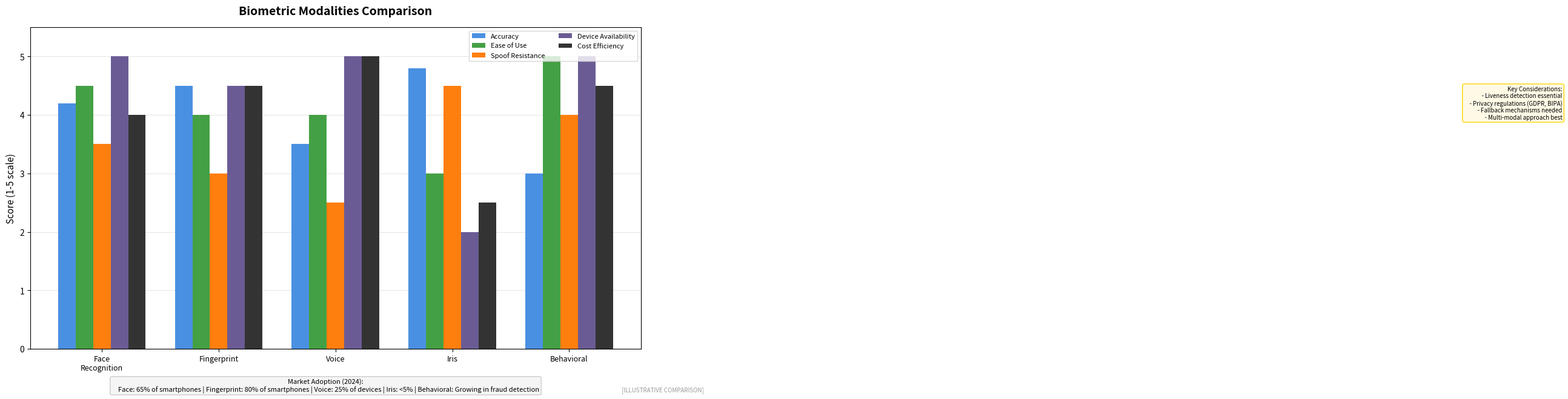

Recreate this plot in Python. (Note: this script raises an exception after producing the figure.)
"""
Biometric Modalities Comparison
Compares different biometric authentication methods

Output: biometric_modalities.pdf
Module: module_01_fintech
Lesson: 6 - Digital Identity
"""

from pathlib import Path
import matplotlib.pyplot as plt
import matplotlib.patches as mpatches
import numpy as np

CHART_METADATA = {
    'title': 'Biometric Modalities Comparison',
    'module': 'module_01_fintech',
    'lesson': 6,
    'url': 'https://github.com/Digital-AI-Finance/digital-finance/tree/main/module_01_fintech/figures/biometric_modalities'
}

plt.rcParams.update({
    'font.size': 10,
    'axes.labelsize': 10,
})

def create_chart():
    """Create biometric modalities comparison chart"""
    fig, ax = plt.subplots(figsize=(13, 7))

    # Modalities data
    modalities = ['Face\nRecognition', 'Fingerprint', 'Voice', 'Iris', 'Behavioral']

    # Metrics (1-5 scale)
    accuracy = [4.2, 4.5, 3.5, 4.8, 3.0]
    ease_of_use = [4.5, 4.0, 4.0, 3.0, 5.0]
    spoofing_resistance = [3.5, 3.0, 2.5, 4.5, 4.0]
    device_availability = [5.0, 4.5, 5.0, 2.0, 5.0]
    cost = [4.0, 4.5, 5.0, 2.5, 4.5]  # Higher = lower cost

    x = np.arange(len(modalities))
    width = 0.15

    bars1 = ax.bar(x - 2*width, accuracy, width, label='Accuracy', color='#4A90E2')
    bars2 = ax.bar(x - width, ease_of_use, width, label='Ease of Use', color='#44A044')
    bars3 = ax.bar(x, spoofing_resistance, width, label='Spoof Resistance', color='#FF7F0E')
    bars4 = ax.bar(x + width, device_availability, width, label='Device Availability', color='#6B5B95')
    bars5 = ax.bar(x + 2*width, cost, width, label='Cost Efficiency', color='#333333')

    ax.set_ylabel('Score (1-5 scale)', fontsize=11)
    ax.set_xticks(x)
    ax.set_xticklabels(modalities, fontsize=9)
    ax.set_ylim(0, 5.5)
    ax.legend(loc='upper right', fontsize=8, ncol=2)
    ax.set_title('Biometric Modalities Comparison', fontsize=14, fontweight='bold', pad=15)

    ax.yaxis.grid(True, alpha=0.3)
    ax.set_axisbelow(True)

    # Add adoption rates text below
    adoption_text = """Market Adoption (2024):
    Face: 65% of smartphones | Fingerprint: 80% of smartphones | Voice: 25% of devices | Iris: <5% | Behavioral: Growing in fraud detection"""

    fig.text(0.5, 0.02, adoption_text, fontsize=8, ha='center',
            bbox=dict(boxstyle='round', facecolor='#F5F5F5', edgecolor='#CCCCCC'))

    # Key considerations
    considerations = """Key Considerations:
    - Liveness detection essential
    - Privacy regulations (GDPR, BIPA)
    - Fallback mechanisms needed
    - Multi-modal approach best"""

    ax.text(12.5, 4.5, considerations, fontsize=7, ha='right', va='top',
           bbox=dict(boxstyle='round', facecolor='#FFF9E6', edgecolor='#FFD700'))

    # Source
    fig.text(0.98, 0.02, '[ILLUSTRATIVE COMPARISON]', fontsize=7, ha='right',
            style='italic', color='#999999')

    plt.tight_layout()
    plt.subplots_adjust(bottom=0.12)

    output_path = Path(__file__).parent / 'biometric_modalities.pdf'
    plt.savefig(output_path, format='pdf', dpi=300, bbox_inches='tight')
    plt.close()
    print(f"Chart saved to: {output_path}")
    return output_path

if __name__ == '__main__':
    create_chart()
